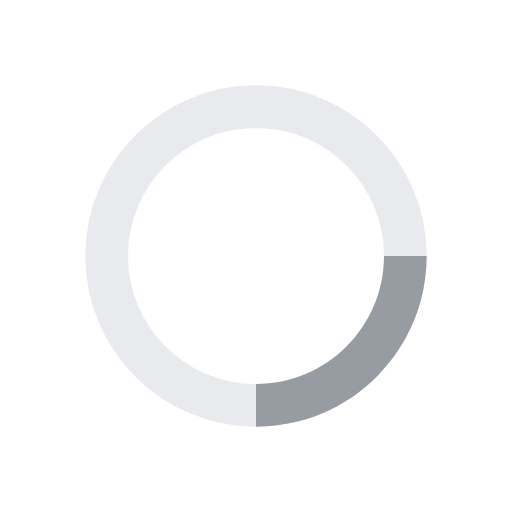
t = 0.00 s
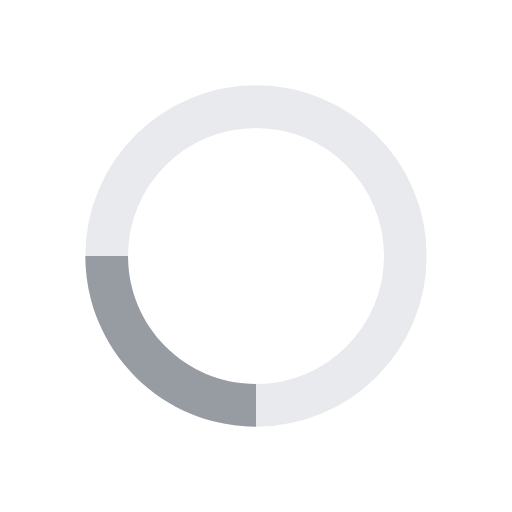
t = 0.25 s
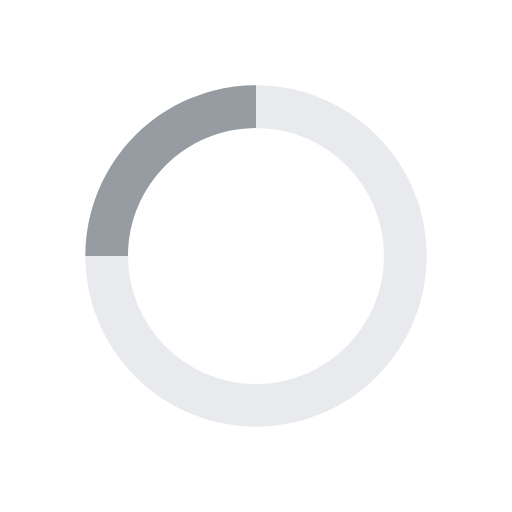
t = 0.50 s
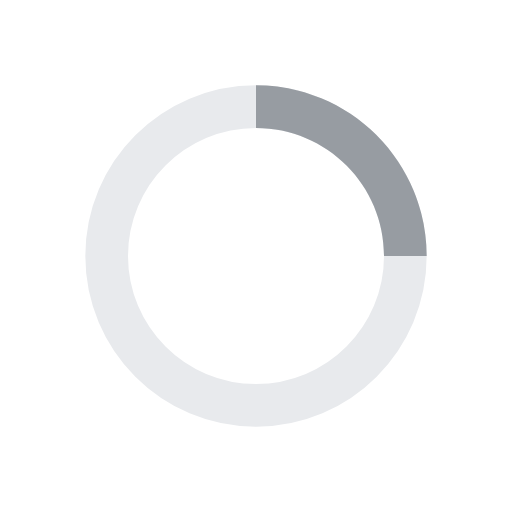
t = 0.75 s

The animated SVG that drew these frames (rendered in a browser with its animation timeline set to each time). Animation: 1 SMIL element (animateTransform=1); one cycle of 1.00 s, repeats indefinitely.

<svg width="24" height="24" viewBox="0 0 24 24" fill="none" xmlns="http://www.w3.org/2000/svg">
    <path class="circle" d="M19 12C19 15.866 15.866 19 12 19C8.13401 19 5 15.866 5 12C5 8.13401 8.13401 5 12 5C15.866 5 19 8.13401 19 12Z" stroke="#E8EAED" stroke-width="2"/>
    <path class="quarter" d="M16.2297 16.2555C15.145 17.3337 13.6503 18 12 18V20C12.6762 20 13.3482 19.9143 14 19.746C14.3609 19.6528 14.7156 19.5343 15.0615 19.391C16.0227 18.9929 16.897 18.411 17.6354 17.6782C17.6497 17.664 17.664 17.6497 17.6782 17.6354C18.411 16.897 18.9929 16.0227 19.391 15.0615C19.5343 14.7156 19.6528 14.3609 19.746 14C19.9143 13.3482 20 12.6762 20 12H18C18 13.6634 17.3231 15.1687 16.2297 16.2555Z" fill="#979CA2">
        <animateTransform attributeType="xml" attributeName="transform" type="rotate" from="0 12 12" to="360 12 12" dur="1s" repeatCount="indefinite"/>
    </path>
</svg>
